73-way image classification set "abeilles-cap200" from GitHub (axelcarlier/abeilles-cap200); label vocabulary: Amegilla quadrifasciata, Andrena agilissima, Andrena bicolor, Andrena cineraria, Andrena clarkella, Andrena denticulata, Andrena flavipes, Andrena florea, Andrena fulva, Andrena gravida, Andrena haemorrhoa, Andrena hattorfiana, Andrena nigroaenea, Andrena nitida, Andrena nycthemera, Andrena thoracica, Andrena vaga, Andrena ventralis, Anthidiellum strigatum, Anthidium florentinum, Anthidium manicatum, Anthidium oblongatum, Anthidium septemspinosum, Anthophora bimaculata, Anthophora furcata, Anthophora plumipes, Apis mellifera, Apis mellifera iberiensis, Bombus argillaceus, Bombus bohemicus, Bombus campestris, Bombus hortorum, Bombus humilis, Bombus hypnorum, Bombus lapidarius, Bombus lucorum, Bombus muscorum, Bombus pascuorum, Bombus pratorum, Bombus ruderatus, Bombus rupestris, Bombus sylvarum, Bombus terrestris, Bombus terrestris lusitanicus, Bombus vestalis, Ceratina cucurbitina, Chelostoma florisomne, Colletes cunicularius, Colletes hederae, Dasypoda hirtipes, Halictus rubicundus, Halictus scabiosae, Halictus sexcinctus, Heriades truncorum, Hylaeus variegatus, Lithurgus chrysurus, Macropis europaea, Megachile centuncularis, Megachile ericetorum, Megachile sculpturalis, Melecta albifrons, Nomada goodeniana, Nomada lathburiana, Osmia aurulenta, Osmia bicolor, Osmia bicornis, Osmia caerulescens, Osmia cornuta, Rhodanthidium septemdentatum, Rhodanthidium sticticum, Sphecodes albilabris, Xylocopa valga, Xylocopa violacea.

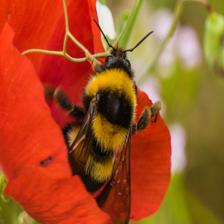
Label: Bombus ruderatus

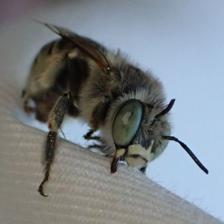
Label: Anthophora bimaculata

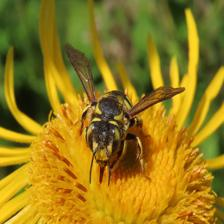
Label: Anthidium florentinum

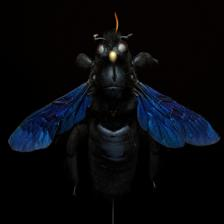
Label: Xylocopa valga

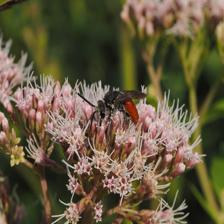
Label: Sphecodes albilabris

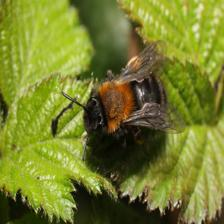
Label: Andrena clarkella
